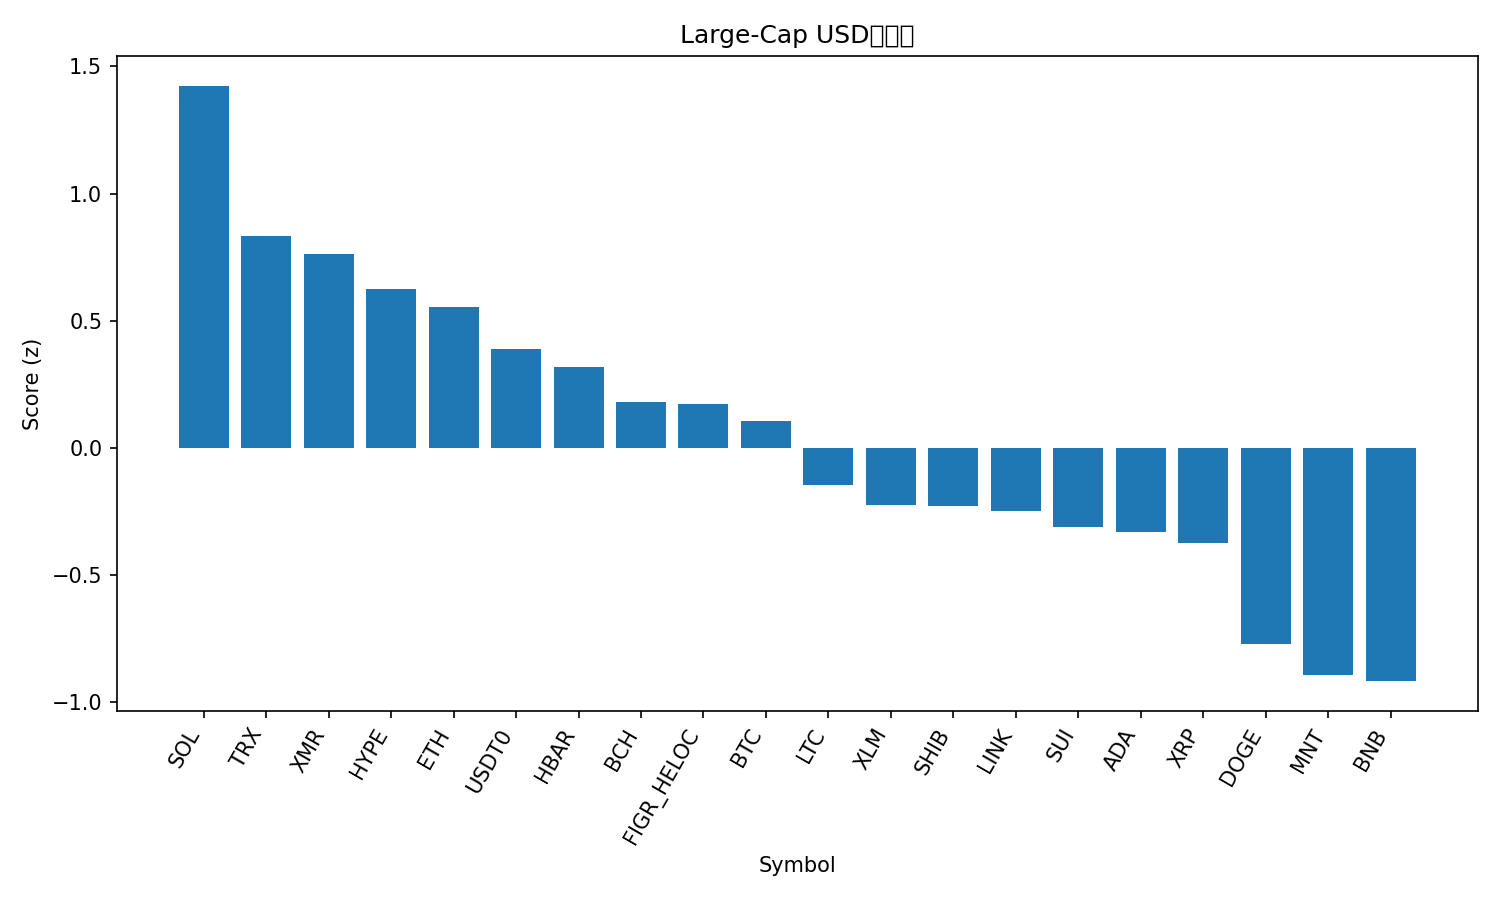

Values plotted in this chart, from the file beside it:
rank, name, symbol, price, pct_1h, pct_24h, pct_7d, pct_1h_vs_btc, pct_24h_vs_btc, pct_7d_vs_btc, market_cap_rank, market_cap, volume_usd, score
1, Solana, SOL, 206.9, 0.198, 5.681, -6.868, 0.6166, 4.544, 0.507, 6, 113198750427, 11510186372, 1.424
2, TRON, TRX, 0.3207, 0.1119, 2.782, -4.894, 0.5306, 1.645, 2.48, 10, 30361868076, 1173409497, 0.8329
3, Monero, XMR, 325.1, -1.546, 7.166, 0.8001, -1.127, 6.03, 8.175, 35, 5997549650, 243206802, 0.7614
4, Hyperliquid, HYPE, 40.86, -0.2793, 4.24, -11.84, 0.1393, 3.103, -4.466, 19, 11060118498, 718198348, 0.6238
5, Ethereum, ETH, 4165, -0.6656, 4.122, -6.716, -0.247, 2.985, 0.6582, 2, 503134915500, 59232792450, 0.5553
6, USDT0, USDT0, 1.001, 0.0106, 0.1038, 0.0681, 0.4293, -1.033, 7.443, 30, 7513360937, 754033005, 0.3874
7, Hedera, HBAR, 0.1893, -0.7435, 4.555, -13.28, -0.3248, 3.418, -5.907, 28, 8023276847, 347368909, 0.3178
8, Bitcoin Cash, BCH, 539.4, -0.7784, 2.952, -6.927, -0.3597, 1.815, 0.4472, 21, 10754174587, 354527137, 0.1825
9, Figure Heloc, FIGR_HELOC, 0.9918, 0.0, -0.8186, -0.4825, 0.4187, -1.955, 6.892, 16, 12867655786, 6291501, 0.1745
10, Bitcoin, BTC, 112703, -0.4187, 1.137, -7.375, 0.0, 0.0, 0.0, 1, 2247353104911, 84570632233, 0.1048
11, Litecoin, LTC, 98.02, -1.091, 3.869, -15.89, -0.6725, 2.732, -8.511, 31, 7490179792, 1022377630, -0.1476
12, Stellar, XLM, 0.3379, -0.8195, 1.842, -11.59, -0.4008, 0.7052, -4.218, 20, 10814536243, 297573757, -0.2263
13, Shiba Inu, SHIB, 1.074e-05, -0.8636, 1.995, -11.66, -0.4449, 0.8586, -4.288, 32, 6329734613, 214884018, -0.2283
14, Chainlink, LINK, 18.92, -0.7526, 1.832, -13.6, -0.3339, 0.6954, -6.223, 15, 13185343545, 1222644004, -0.248
15, Sui, SUI, 2.83, -0.882, 2.85, -18.95, -0.4633, 1.713, -11.58, 22, 10242411162, 1689027312, -0.3106
16, Cardano, ADA, 0.7009, -1.076, 2.705, -14.64, -0.6573, 1.568, -7.263, 11, 25612790545, 1753755089, -0.3297
17, XRP, XRP, 2.51, -0.9143, 1.523, -12.3, -0.4956, 0.3865, -4.921, 5, 150142278057, 6204230967, -0.3729
18, Dogecoin, DOGE, 0.2044, -1.334, 1.82, -17.18, -0.915, 0.6837, -9.808, 9, 30932947194, 3228021359, -0.7699
19, Mantle, MNT, 1.94, -2.245, 4.551, -18.45, -1.827, 3.415, -11.07, 33, 6322306474, 487281453, -0.8942
20, BNB, BNB, 1193, -1.153, -0.7817, -9.767, -0.7339, -1.918, -2.393, 4, 166194605064, 7701921940, -0.9169
21, Avalanche, AVAX, 22.89, -1.274, 0.939, -19.33, -0.8555, -0.1977, -11.96, 23, 9759290002, 993168908, -0.9813
